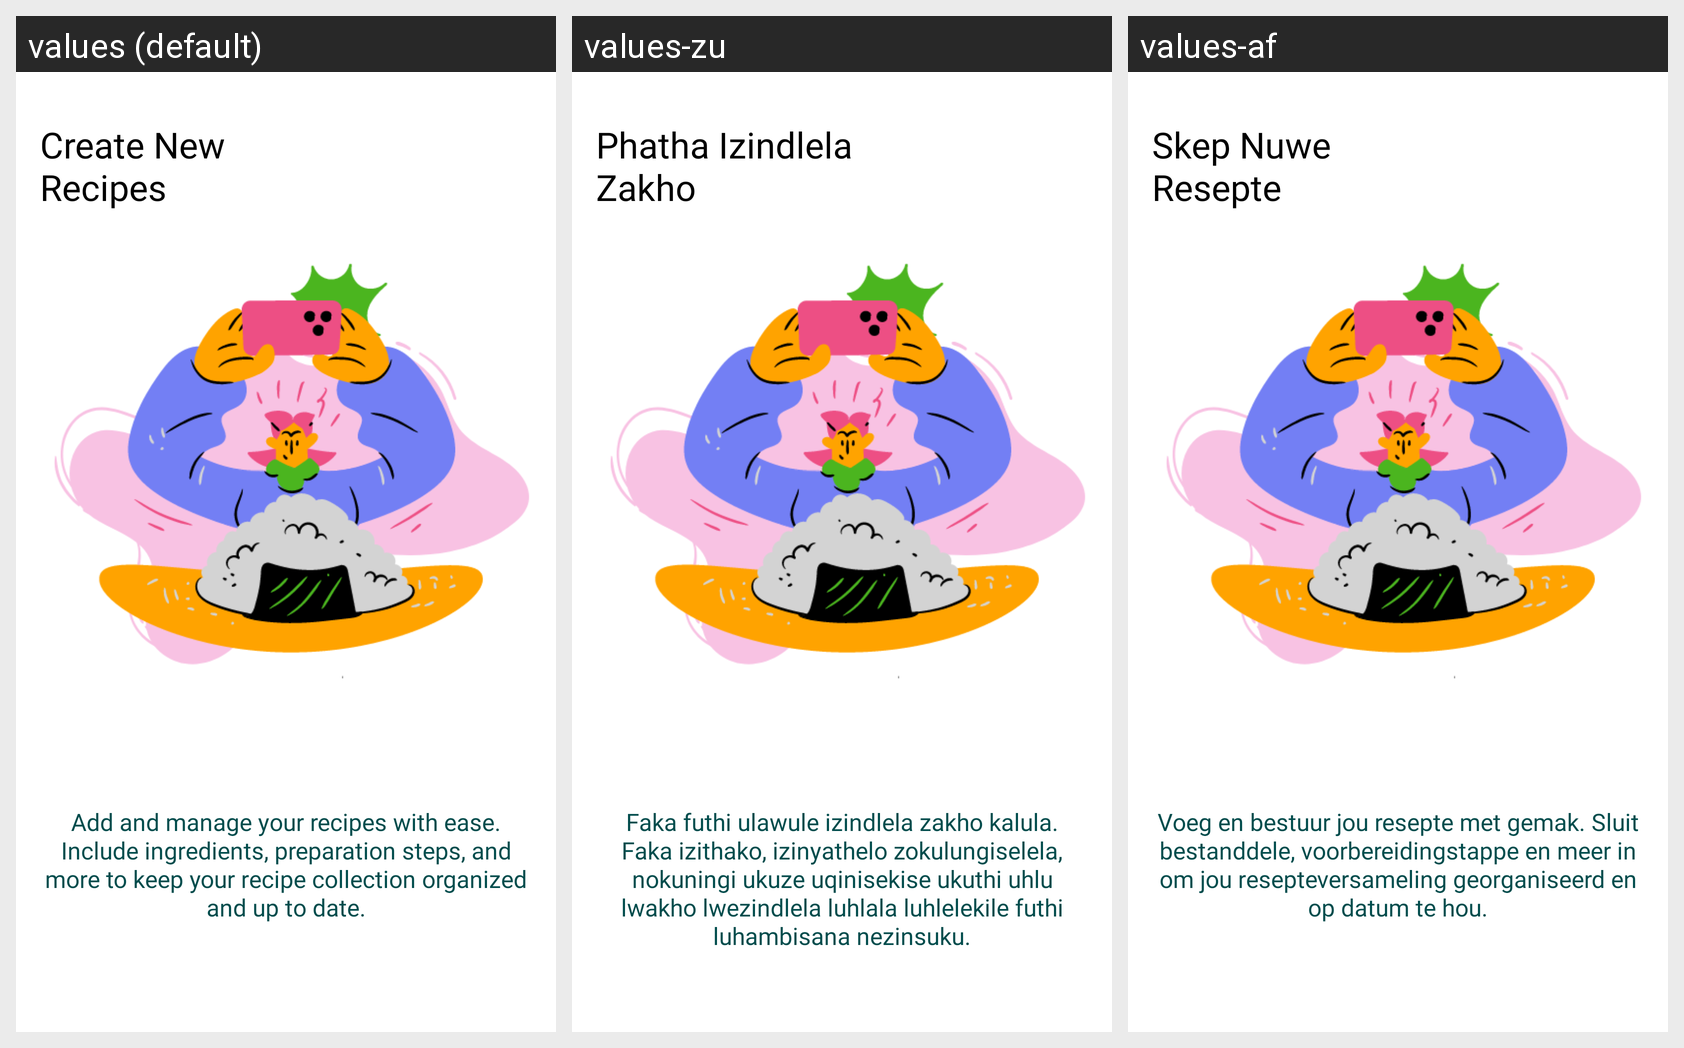

Here is an Android app screen in its default locale and in the app's own translations. Write out the translated-string differences for the strings that appear on this screen.
Android screen res/layout/fragment_second.xml rendered under 3 locales, left to right: values (default), values-zu, values-af. Device: Nexus 5 (rendered at 1080×1920; each locale shown at half size, 540×960, under a caption strip naming it); theme Theme.GourmetGalaxy.
Strings drawn on this screen, with the default value and each locale's value (text and hints the layout hard-codes, and strings that could not be matched under every locale, appear in the picture but are not listed):

manage_your_recipes
  values: Create New Recipes
  values-zu: Phatha Izindlela Zakho
  values-af: Skep Nuwe Resepte

add_recipe
  values: Add and manage your recipes with ease. Include ingredients, preparation steps, and more to keep your recipe collection organized and up to date.
  values-zu: Faka futhi ulawule izindlela zakho kalula. Faka izithako, izinyathelo zokulungiselela, nokuningi ukuze uqinisekise ukuthi uhlu lwakho lwezindlela luhlala luhlelekile futhi luhambisana nezinsuku.
  values-af: Voeg en bestuur jou resepte met gemak. Sluit bestanddele, voorbereidingstappe en meer in om jou resepteversameling georganiseerd en op datum te hou.
